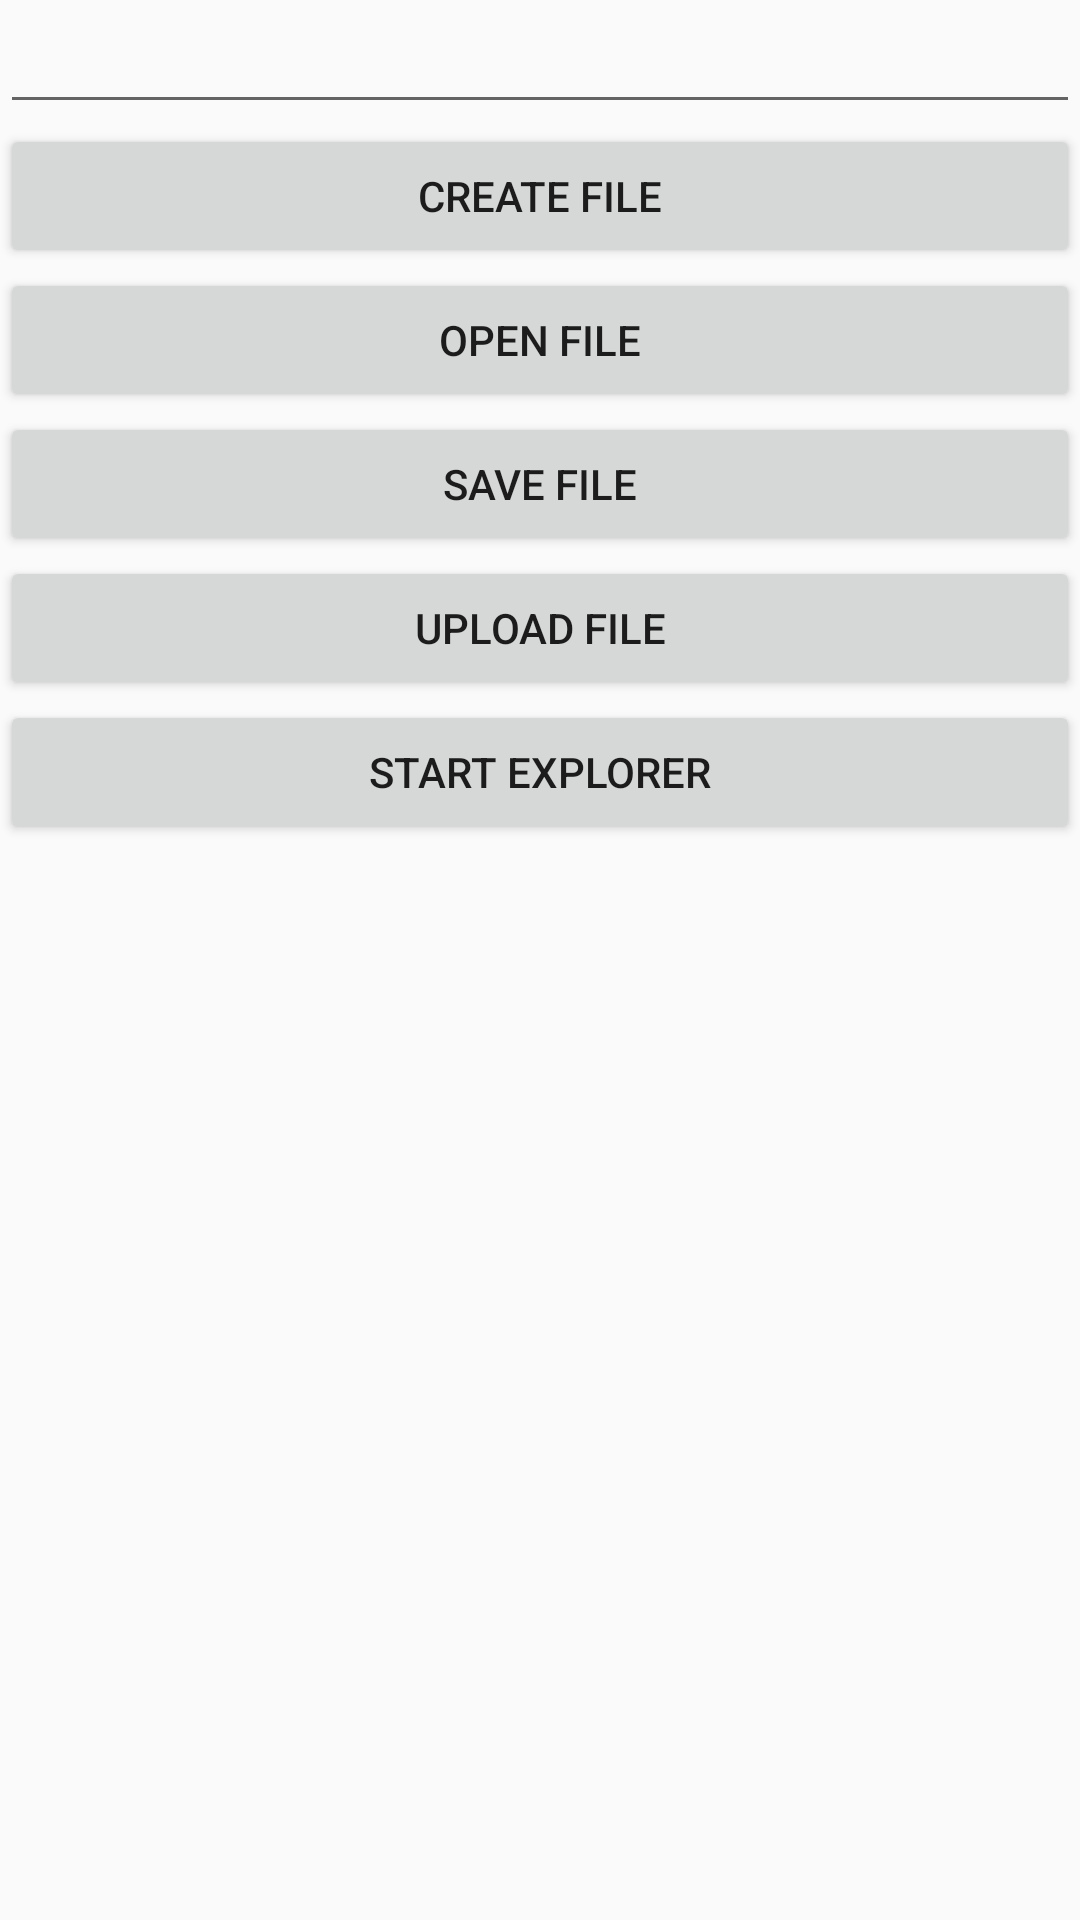

This screen was rendered from an Android layout file. Write that file and the resources it references.
<!-- AndroidManifest.xml: application theme AppTheme -->
<!-- res/layout/activity_main2.xml -->
<?xml version="1.0" encoding="utf-8"?>
<LinearLayout xmlns:android="http://schemas.android.com/apk/res/android"
    xmlns:app="http://schemas.android.com/apk/res-auto"
    xmlns:tools="http://schemas.android.com/tools"
    android:layout_width="match_parent"
    android:layout_height="match_parent"
    android:orientation="vertical"
    tools:context=".Main">

    <EditText
        android:id="@+id/contentEditText"
        android:layout_width="match_parent"
        android:layout_height="wrap_content"
        android:ems="10"
        android:inputType="textMultiLine" />

    <Button
        android:id="@+id/createBtn"
        android:layout_width="match_parent"
        android:layout_height="wrap_content"
        android:text="create File" />

    <Button
        android:id="@+id/openBtn"
        android:layout_width="match_parent"
        android:layout_height="wrap_content"
        android:text="open file" />

    <Button
        android:id="@+id/saveBtn"
        android:layout_width="match_parent"
        android:layout_height="wrap_content"
        android:text="save file" />

    <Button
        android:id="@+id/uploadBtn"
        android:layout_width="match_parent"
        android:layout_height="wrap_content"
        android:text="upload file" />

    <Button
        android:id="@+id/explorerBtn"
        android:layout_width="match_parent"
        android:layout_height="wrap_content"
        android:text="start explorer" />

</LinearLayout>
<!-- resources referenced by this layout -->
<resources>
  <style name="AppTheme" parent="Theme.AppCompat.Light.DarkActionBar">
          
          <item name="colorPrimary">@color/colorPrimary</item>
          <item name="colorPrimaryDark">@color/colorPrimaryDark</item>
          <item name="colorAccent">@color/colorAccent</item>
      </style>
  <!-- not gathered from this repository: default colours our renderer supplied (Android Studio template values) -->
  <color name="colorPrimary">#FF6200EE</color>
  <color name="colorPrimaryDark">#FF3700B3</color>
  <color name="colorAccent">#FF03DAC5</color>
</resources>
